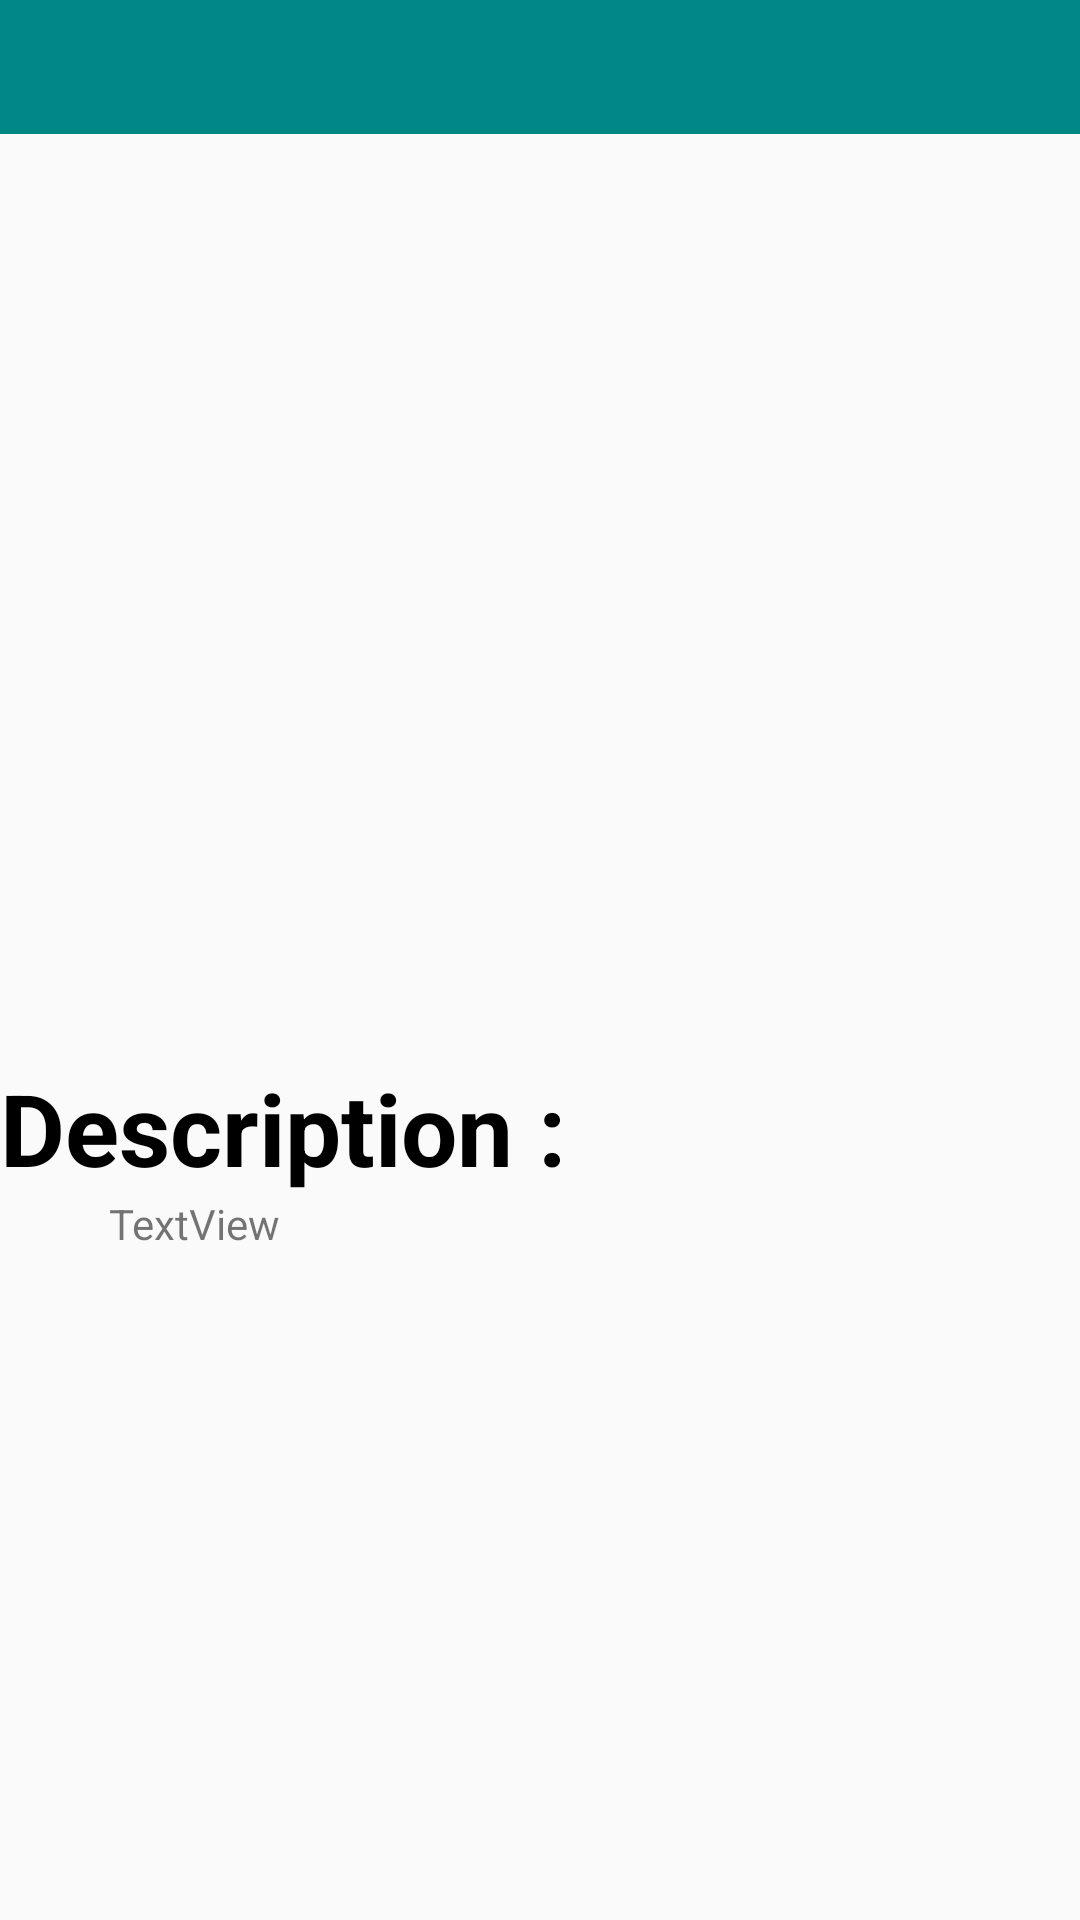

This screen was rendered from an Android layout file. Write that file and the resources it references.
<!-- AndroidManifest.xml: application theme Theme.AppCompat.Light.NoActionBar -->
<!-- res/layout/activity_produit_detail.xml -->
<?xml version="1.0" encoding="utf-8"?>
<LinearLayout xmlns:android="http://schemas.android.com/apk/res/android"
    xmlns:app="http://schemas.android.com/apk/res-auto"
    xmlns:tools="http://schemas.android.com/tools"
    android:layout_width="match_parent"
    android:layout_height="match_parent"
    android:orientation="vertical"
    tools:context=".sectionMenu.ProduitDetailActivity">

    <include
        layout="@layout/layer_layout"
        android:layout_width="match_parent"
        android:layout_height="wrap_content" />

    <ImageView
        android:id="@+id/imgUnProduit"
        android:layout_width="match_parent"
        android:layout_height="309dp"
        tools:srcCompat="@tools:sample/backgrounds/scenic" />

    <ScrollView
        android:layout_width="match_parent"
        android:layout_height="match_parent">

        <LinearLayout
            android:layout_width="match_parent"
            android:layout_height="match_parent"
            android:orientation="vertical">

            <TextView
                android:id="@+id/textView"
                style="@style/TextStyle"
                android:layout_width="match_parent"
                android:layout_height="wrap_content"
                android:text="Description :"
                android:textColor="@color/black" />

            <TextView
                android:id="@+id/descComplet"
                android:layout_width="287dp"
                android:layout_height="match_parent"
                android:layout_gravity="center"
                android:text="TextView" />
        </LinearLayout>
    </ScrollView>
</LinearLayout>
<!-- res/layout/layer_layout.xml (included above) -->
<?xml version="1.0" encoding="utf-8"?>
<LinearLayout xmlns:android="http://schemas.android.com/apk/res/android"
    xmlns:app="http://schemas.android.com/apk/res-auto"
    android:layout_width="match_parent"
    android:layout_height="match_parent"
    android:orientation="vertical">

    <LinearLayout
        android:background="@color/teal_700"
        android:layout_width="match_parent"
        android:layout_height="wrap_content"
        android:orientation="horizontal">

        <ImageView
            android:id="@+id/btnBack"
            android:layout_width="73dp"
            android:layout_height="62dp"
            android:visibility="gone"
            app:srcCompat="@drawable/icon_back" />

        <TextView
            android:id="@+id/titleHeader"
            android:layout_width="wrap_content"
            style="@style/TextStyle"
            android:layout_height="match_parent"
            android:layout_weight="1"
            android:gravity="center"/>
    </LinearLayout>
</LinearLayout>
<!-- resources referenced by this layout -->
<resources>
  <style name="TextStyle" parent="Widget.AppCompat.TextView">
          <item name="android:textColor">@color/white</item>
          <item name="android:textSize">100px</item>
          <item name="android:textStyle">bold</item>
      </style>
  <!-- not gathered from this repository: default colours our renderer supplied (Android Studio template values) -->
  <color name="teal_700">#FF018786</color>
  <color name="black">#FF000000</color>
  <color name="white">#FFFFFFFF</color>
</resources>
